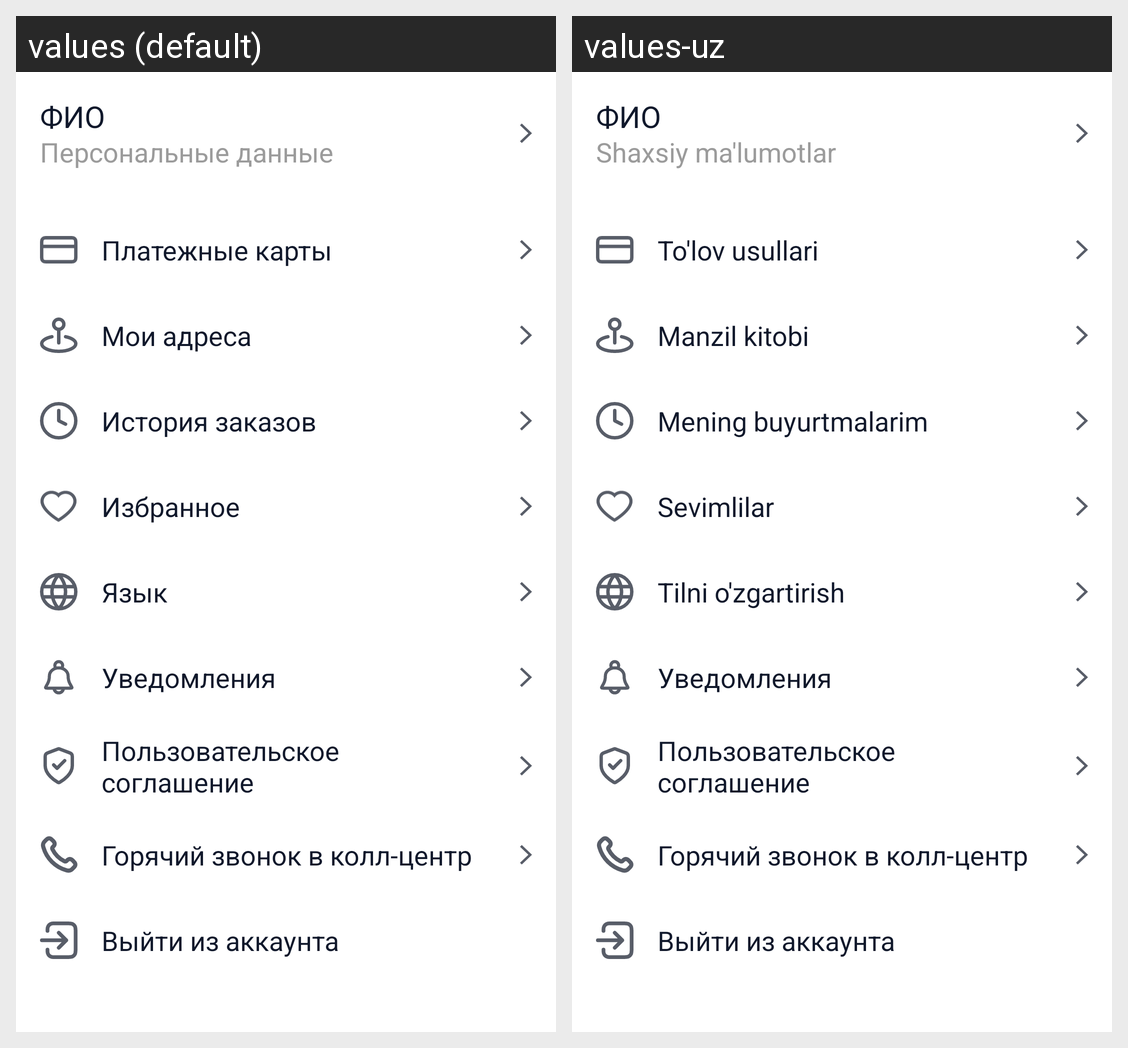

The same Android screen rendered under two of its app's locales, left to right. List the strings drawn on it with the default value and each locale's translation.
Android screen res/layout/fragment_profile.xml rendered under 2 locales, left to right: values (default), values-uz. Device: Nexus 5 (rendered at 1080×1920; each locale shown at half size, 540×960, under a caption strip naming it); theme Theme.24seven.
Strings drawn on this screen, with the default value and each locale's value (text and hints the layout hard-codes, and strings that could not be matched under every locale, appear in the picture but are not listed):

name
  values: ФИО
  values-uz: ФИО  [not translated; the default value is used]

settings_options
  values: Персональные данные
  values-uz: Shaxsiy ma'lumotlar

my_pay_method
  values: Платежные карты
  values-uz: To'lov usullari

my_addresses
  values: Мои адреса
  values-uz: Manzil kitobi

my_orders
  values: История заказов
  values-uz: Mening buyurtmalarim

title_myFavourites
  values: Избранное
  values-uz: Sevimlilar

change_language
  values: Язык
  values-uz: Tilni o'zgartirish

notification_text
  values: Уведомления
  values-uz: Уведомления  [not translated; the default value is used]

hot_call
  values: Горячий звонок в колл-центр
  values-uz: Горячий звонок в колл-центр  [not translated; the default value is used]
